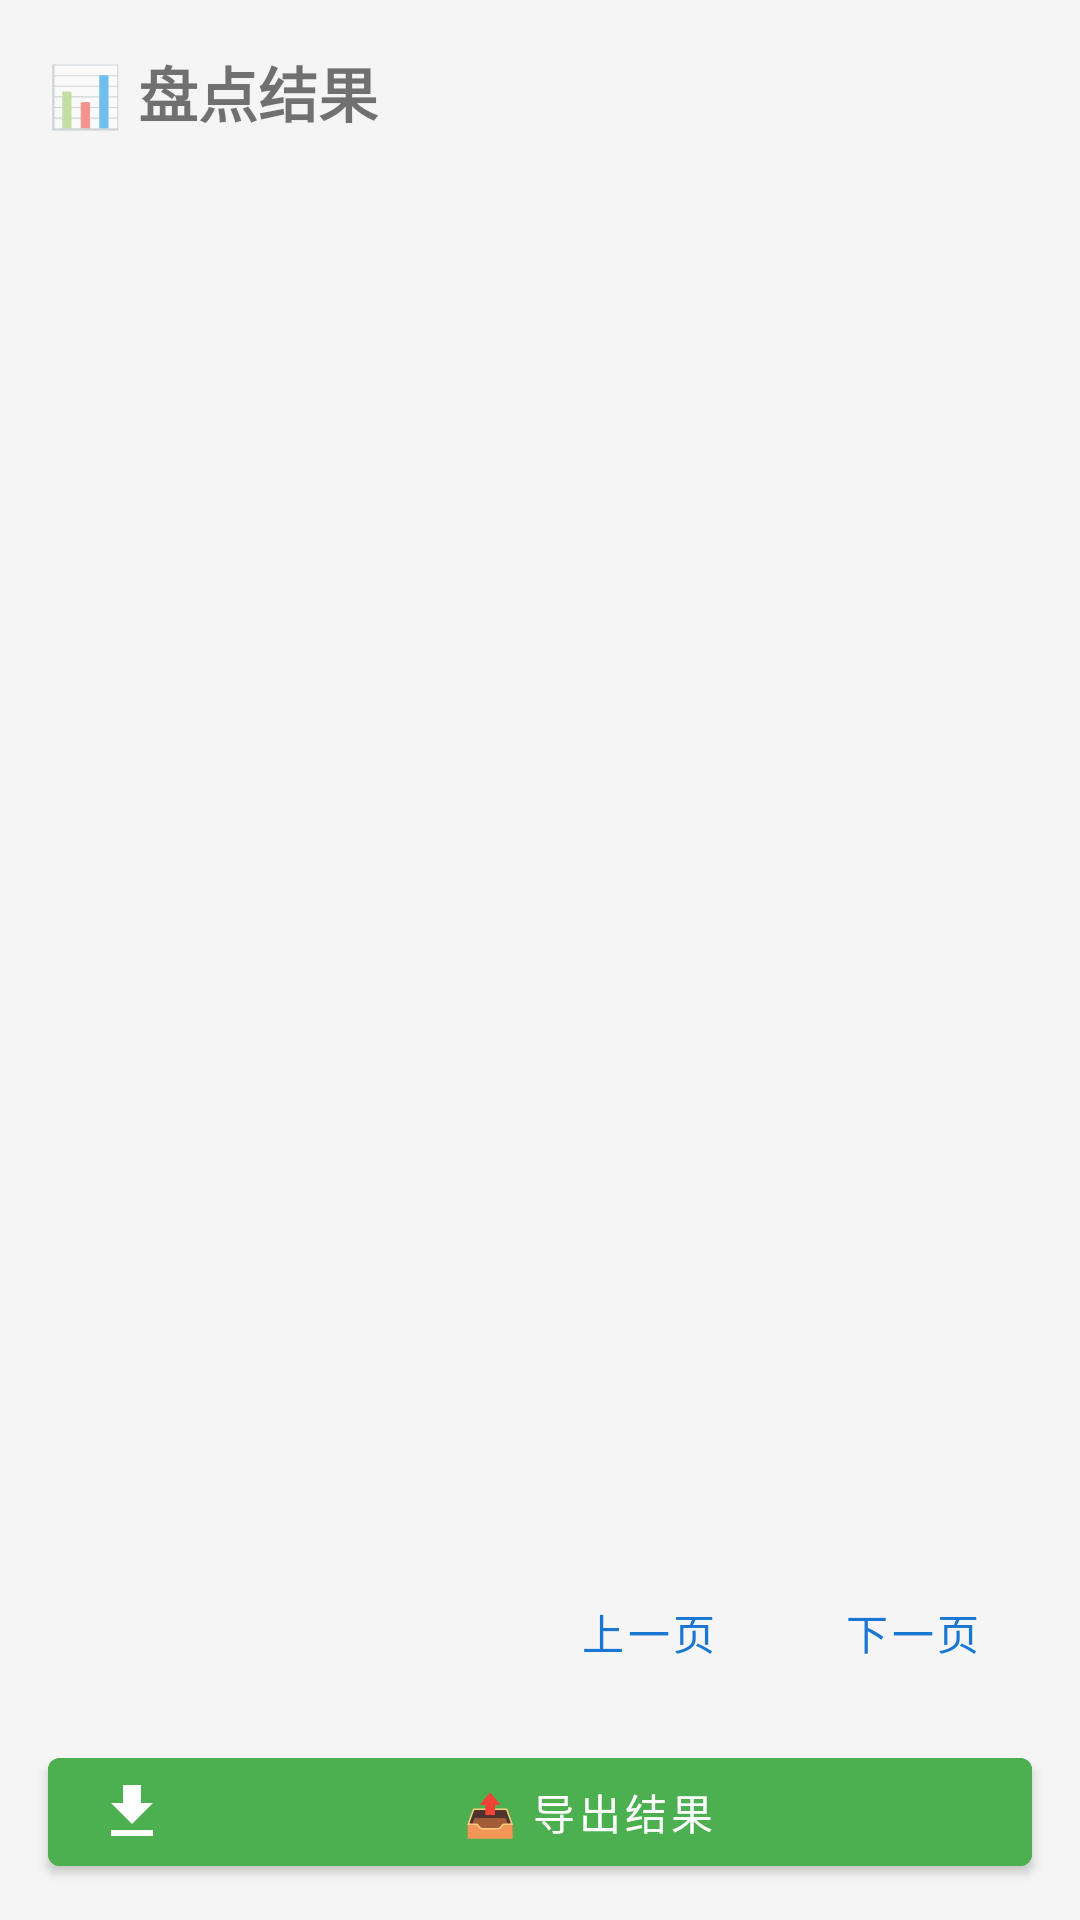

Here is an Android app screen rendered from its layout file. Give the layout XML and the strings, colors and styles it references.
<!-- AndroidManifest.xml: application theme Theme.HuaxiaInventory -->
<!-- res/layout/fragment_result.xml -->
<?xml version="1.0" encoding="utf-8"?>
<LinearLayout
    xmlns:android="http://schemas.android.com/apk/res/android"
    xmlns:app="http://schemas.android.com/apk/res-auto"
    android:layout_width="match_parent"
    android:layout_height="match_parent"
    android:orientation="vertical"
    android:background="@color/bgSurface">

    <TextView
        android:id="@+id/resultTitleTv"
        android:layout_width="wrap_content"
        android:layout_height="wrap_content"
        android:layout_margin="@dimen/cardPadding"
        android:text="@string/result_title"
        android:textSize="@dimen/textSizeTitle"
        android:textStyle="bold" />

    <TextView
        android:id="@+id/emptyTv"
        android:layout_width="match_parent"
        android:layout_height="0dp"
        android:layout_weight="1"
        android:gravity="center"
        android:visibility="gone"
        android:textSize="@dimen/textSizeBody"
        android:textColor="@color/textHint"
        android:text="@string/err_empty_result" />

    <androidx.recyclerview.widget.RecyclerView
        android:id="@+id/resultRv"
        android:layout_width="match_parent"
        android:layout_height="0dp"
        android:layout_weight="1"
        android:paddingStart="@dimen/cardPadding"
        android:paddingEnd="@dimen/cardPadding"
        android:paddingTop="@dimen/cardPadding"
        android:clipToPadding="false" />

    <LinearLayout
        android:id="@+id/paginationRow"
        android:layout_width="match_parent"
        android:layout_height="wrap_content"
        android:orientation="horizontal"
        android:gravity="center_vertical"
        android:padding="12dp">

        <TextView
            android:id="@+id/paginationInfoTv"
            android:layout_width="0dp"
            android:layout_height="wrap_content"
            android:layout_weight="1"
            android:textSize="13sp"
            android:textColor="@color/textHint" />

        <com.google.android.material.button.MaterialButton
            android:id="@+id/prevBtn"
            style="@style/Widget.MaterialComponents.Button.TextButton"
            android:layout_width="wrap_content"
            android:layout_height="wrap_content"
            android:text="@string/action_prev" />

        <com.google.android.material.button.MaterialButton
            android:id="@+id/nextBtn"
            style="@style/Widget.MaterialComponents.Button.TextButton"
            android:textColor="@color/colorPrimary"
            android:layout_width="wrap_content"
            android:layout_height="wrap_content"
            android:text="@string/action_next" />
    </LinearLayout>

    <com.google.android.material.button.MaterialButton
        android:id="@+id/exportBtn"
        style="@style/Widget.MaterialComponents.Button"
        android:layout_width="match_parent"
        android:layout_height="wrap_content"
        android:layout_marginStart="@dimen/cardPadding"
        android:layout_marginEnd="@dimen/cardPadding"
        android:layout_marginBottom="12dp"
        android:backgroundTint="@color/colorExport"
        android:text="@string/result_export_btn"
        android:textColor="@android:color/white"
        app:icon="@drawable/ic_export"
        app:iconTint="@android:color/white" />
</LinearLayout>
<!-- resources referenced by this layout -->
<resources>
  <color name="bgSurface">#F5F5F5</color>
  <color name="colorExport">#4CAF50</color>
  <color name="colorPrimary">#1976D2</color>
  <color name="textHint">#888888</color>
  <dimen name="cardPadding">16dp</dimen>
  <dimen name="textSizeBody">14sp</dimen>
  <dimen name="textSizeTitle">20sp</dimen>
  <!-- drawable ic_export (drawable) -->
  <vector xmlns:android="http://schemas.android.com/apk/res/android"
      android:width="24dp" android:height="24dp"
      android:viewportWidth="24" android:viewportHeight="24"
      android:tint="@android:color/white">
      <path android:fillColor="@android:color/white"
          android:pathData="M19,9h-4V3H9v6H5l7,7L19,9zM5,18v2h14v-2H5z" />
  </vector>
  <string name="action_next">下一页</string>
  <string name="action_prev">上一页</string>
  <string name="err_empty_result">暂无数据</string>
  <string name="result_export_btn">📤 导出结果</string>
  <string name="result_title">📊 盘点结果</string>
  <style name="Theme.HuaxiaInventory" parent="Theme.MaterialComponents.Light.NoActionBar">
          <item name="colorPrimary">@color/colorPrimary</item>
          <item name="colorPrimaryDark">@color/colorPrimaryDark</item>
          <item name="colorAccent">@color/colorAccent</item>
          <item name="colorOnPrimary">@android:color/white</item>
          <item name="android:statusBarColor">@color/colorPrimary</item>
          <item name="android:windowLightStatusBar">false</item>
          <item name="toolbarStyle">@style/Huaxia.Toolbar</item>
      </style>
  <color name="colorPrimaryDark">#0D47A1</color>
  <color name="colorAccent">#FF9800</color>
  <style name="Huaxia.Toolbar" parent="Widget.MaterialComponents.Toolbar.Primary">
          <item name="android:background">@color/colorPrimary</item>
          <item name="titleTextColor">@android:color/white</item>
          <item name="subtitleTextColor">@android:color/white</item>
          <item name="android:elevation">4dp</item>
      </style>
</resources>
